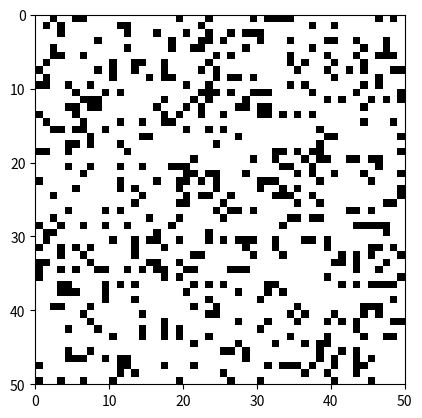
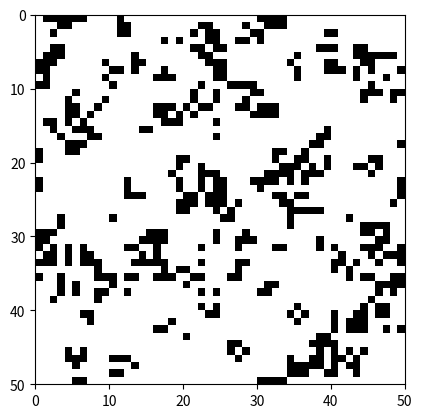
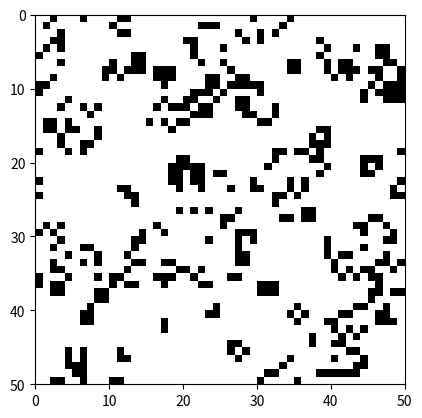
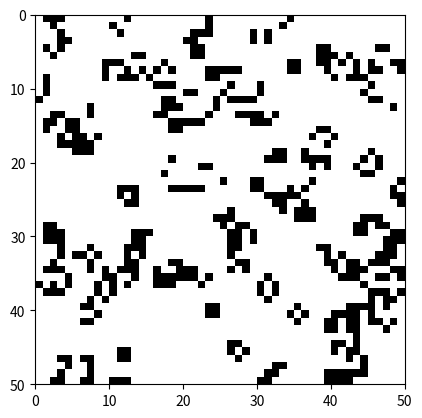
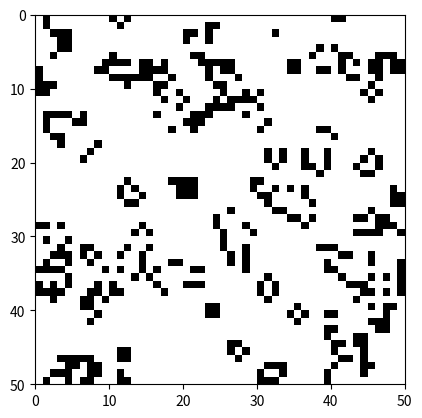
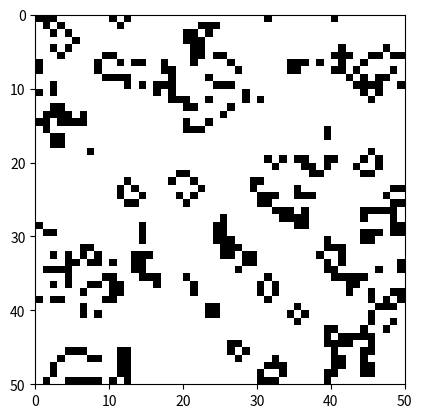
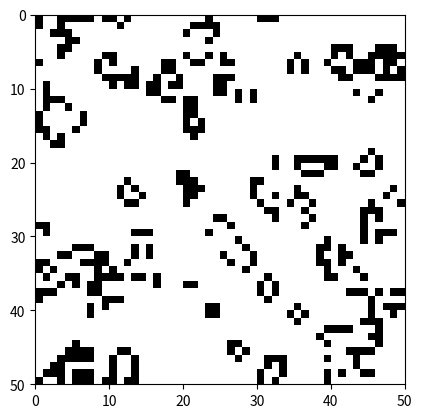
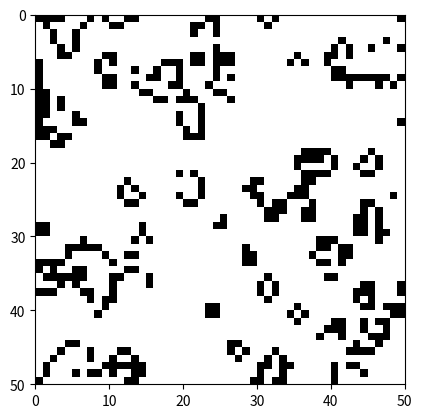
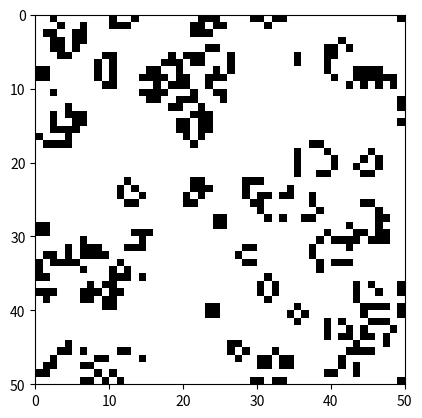
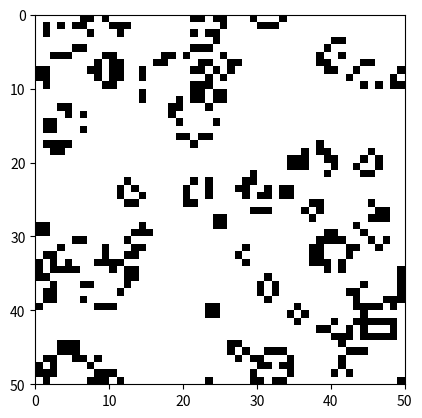
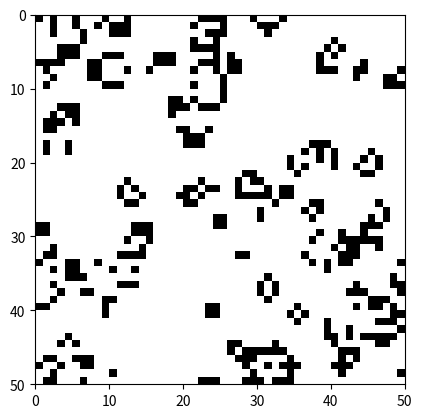
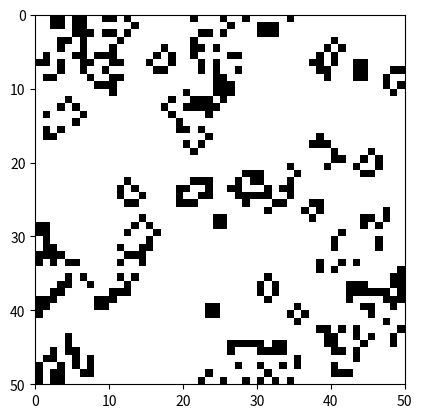
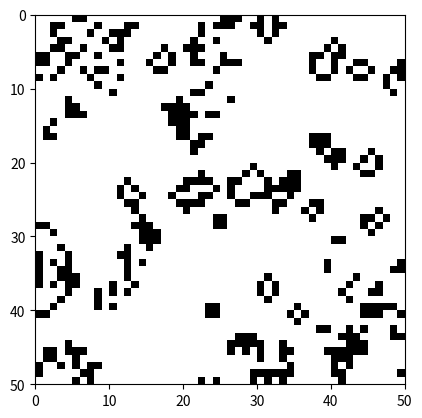
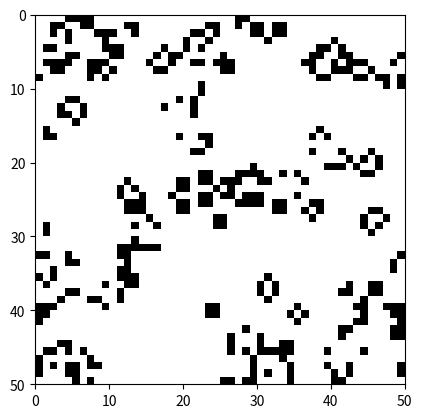
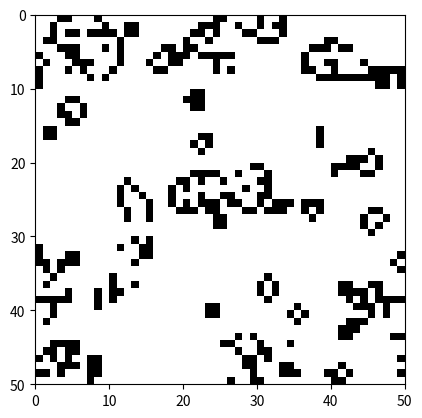
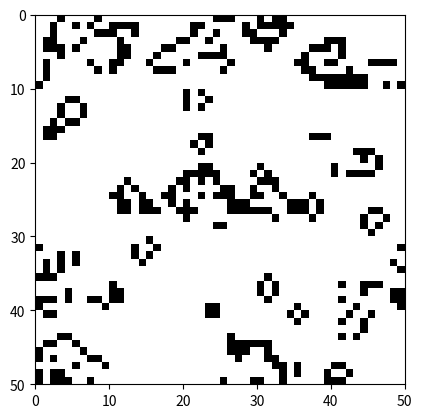

Python code for these plots, in order:
import numpy as np
import matplotlib.pyplot as plt
import copy
from numpy.random import default_rng
import matplotlib.animation as ani
from time import time

class GameBoard:
    '''
    GameBoard class.
    Handles the creation, updating and animating of the game area.
    '''

    def __init__(self, size=[25, 25], board=None):

        # This list holds each iteration of the game
        # board to be animated later.
        self.history = []

        # If a board configuration is not given,
        # a random board is generated.
        if(board is not None):

            self.board = board

        else:

            self.board = self.make_random_board(size)

        # Saves a copy of the initial configuration of
        # the board.
        self.initial_board = copy.copy(self.board)

    def shift_positions(self, x, y):
        '''
        Shifts given x and y values such that they are inside the game area.
        Used for periodic boundary conditions.

        Args:
            x (int): x coordinate of a point
            y (int): y coordinate of a point

        Returns:
            int, int: shifted x and y coordinates.
        '''

        # Gets the dimensions of the board.
        x_len = self.get_size()[0]
        y_len = self.get_size()[1]

        # Shifting the values.
        while(x < 0):
            x += x_len

        while(x >= x_len):
            x -= x_len

        while(y < 0):
            y += y_len

        while(y >= y_len):
            y -= y_len

        return x, y

    def make_random_board(self, size):
        '''
        Generates a random board configuration.

        Args:
            size: dimensions of the board

        Returns:
            np.array: randomized board configuration
        '''

        # Initializing an array of zeros that matches
        # the dimensions.
        board = np.zeros((size[0], size[1]))

        # Rng initialization.
        rng = default_rng()

        # This variables determines the chance that
        # a cell is alive on the board.
        spawn_chance = 0.2

        # Loops over each cell.
        for row in range(len(board)):
            for col in range(len(board[0])):

                # Generates a random number and makes cells
                # alive if it is less than the spawn chance.
                rand = rng.random()
                if(rand <= spawn_chance):
                    board[row, col] = 1

        return board

    def get_board(self):
        '''
        Returns:
            np.array: current board configuration
        '''

        return self.board

    def get_size(self):
        '''
        Returns:
           list: dimensions of the board in format [x, y]
        '''

        return [len(self.board[0]), len(self.board)]

    def get_initial_board(self):
        '''
        Returns:
            np.array: initial configuration of the board
        '''

        return self.initial_board

    def get_neighbors(self, x, y):
        '''
        Gets the number of alive neighbors for a give x, y
        coordinate on the board.
        Checks the Moore neighborhood, that is, the 8 cells
        surrounding a cell.

        Args:
            x (int): x coordinate of cell
            y (int): y coordinate of cell

        Returns:
            int: number of alive neighbors (x, y) cell has
        '''

        n_neighbors = 0

        # Loops over the Moore neighborhood of the cell.
        # Also checks the cell itself but this is handled
        # later.
        for i in [x-1, x, x+1]:
            for j in [y-1, y, y+1]:

                # Shifts the positions such that periodic
                # boundary conditions apply.
                new_i, new_j = self.shift_positions(i, j)

                # Adds one the neighbor count if alive
                # cell is found.
                if(self.board[new_j, new_i] == 1):

                    n_neighbors += 1

        # Subtracts one from neighbor count if the cell
        # itself is alive.
        if(self.board[y, x] == 1):
            n_neighbors -= 1

        return n_neighbors

    def update_cell(self, x, y):
        '''
        Updates a single cell's status. Does not
        do it in-place but returns the result.
        The updating rules are as follows:

            1. If a alive cell has less than 2 or
               more than 3 alive neighbors, it will die.

            2. If a dead cell has exactly 3 alive neighbors,
               it will become alive.

            3. In all other cases, the status of a cell
               remains unchanged.

        Args:
            x (int): x coordinate of cell
            y (int): y coordinate of cell

        Returns:
            int: updates cell status i.e. 0 or 1.
        '''

        # Gets the number of alive neighbors the cell has.
        n_neighbors = self.get_neighbors(x, y)

        # Checks the status and neighbor conditions and
        # returns the appropriate status, according
        # to the rules above.
        if(self.board[y, x] == 0):

            if(n_neighbors == 3):

                return 1

        else:

            if(n_neighbors < 2 or n_neighbors > 3):

                return 0

        return self.board[y, x]

    def tick(self):
        '''
        Function to advance the game board by one timestep.
        One timestep consists of checking the rules for each
        cell first, and then updating them all at once.
        In practice, this is done with a temp board.
        Advancing the board is done in-place.
        '''

        # Appends a copy of the board configuration to the
        # history list.
        self.history.append(copy.copy(self.board))

        # Creates a temp board for which chances are
        # first made.
        temp_board = copy.copy(self.board)

        # Loops over the cells.
        for y in range(len(self.board)):
            for x in range(len(self.board[0])):

                # Gets the updated status of each cell
                # and makes change to temp board.
                temp_board[y, x] = self.update_cell(x, y)

        # Applies all the changes made to the actual game board.
        self.board = temp_board

        # Finally, deletes temp_board to free up some memory.
        # Probably a pretty insignificant step.
        del temp_board

    def get_animation(self):
        '''
        Returns:
            list: list of all iterations of the board
        '''

        return self.history

    def draw(self, frame):
        '''
        Draw function that is used by animation function.

        Args:
            frame (int): index of frame in history list to be drawn
        '''

        # Clears the plot.
        plt.clf()

        # Initialized the axis and sets aspect ratio
        # such that x and y have the same scaling.
        ax = plt.axes()
        ax.set_aspect('equal')

        # Inverts the y axis so the board appears the same
        # orientation as the board textfiles.
        plt.gca().invert_yaxis()

        # Plots a colormesh. Alive cells appear as black and dead ones white.
        plt.pcolormesh(self.history[frame], cmap='Greys', vmin=0, vmax=1)

    def animate(self):
        '''
        Animates the board configuration history using draw function.
        Also saves the animation to a .gif file.
        '''

        # Number of frames is the length of history list.
        n_frames = len(self.history)

        # This variable essentially controls the speed of
        # the animation. It is the waiting interval
        # between frames, so a higher value means a slower
        # animation.
        interval = 400

        # Creates the figure on which to draw.
        fig = plt.figure()
        
        # Calls the matplotlib FuncAnimation function.
        # Animation must be stored in a variable even if it is
        # never used for the animation to play correctly.
        # The variable is destroyed when animation window is
        # closed.
        animation = ani.FuncAnimation(fig, self.draw, n_frames,
                                      interval=interval)

        # Saves the animation as a .gif file. Requires
        # some video transcoder such as ffmpeg or Pillow.
        animation.save("animation.gif")

        plt.show()


def read_board(filename):
    '''
    Reads board from a file. A board file be a .txt file
    in a format of 0's and 1's separated by one whitespace
    or a line change for the next row of cells. 0's represent
    a dead cell and 1's represent a alive cell.
    Example of what a file should look like:

    0 1 0 0 0 0 1
    1 0 0 0 0 1 0
    0 0 0 0 0 0 0
    1 1 0 0 0 0 0

    Args:
        filename (str): name of file to read

    Returns:
        np.array: a board array
    '''

    # Opens file for reading.
    _file = open(filename, 'r')

    # Reads line by line and appends lines to list.
    lines = _file.readlines()

    # Initializing board array.
    board = []

    # Iterates through the lines list.
    for line in lines:
        # Splits a line at whitespace.
        split = line.split()

        # Converts each 0 and 1 to an integer
        # and creates a list.
        split = [int(x) for x in split]

        # Appends list of 0's and 1's
        # to board list.
        board.append(split)

    # Closes file and returns
    # np.array.
    _file.close()
    return np.array(board)


def save_board(board, filename):
    '''
    Saves board array to a file. Output file format
    matches that of input to read_board.

    Args:
        board (np.array): board array to save
        filename (str): name of output file
    '''

    # Opens file for writing/overwriting.
    _file = open(filename, 'w')

    # Initialize string to be written to file.
    board_txt = ""

    # Loops through the board.
    for y in range(len(board)):
        for x in range(len(board[0])):

            # Appends the cell status and a space
            # to the string.
            board_txt = board_txt + str(int(board[y, x])) + " "

        # Adds a newline when end of a row is reached.
        board_txt = board_txt + "\n"

    # Writes string to file and closes file.
    _file.write(board_txt)
    _file.close()


def print_progress(step, total):
    '''
    Prints a progress bar. Stolen from our example programs.

    Args:
        step (int): current step/progress of the program
        total (int): total steps the program will run for
    '''

    # Creating the string to print, total length of the bar
    # and number of spots to fill on bar variables.
    message = "Simulating... ["
    total_bar_length = 60
    percentage = int(step / total * 100)
    bar_fill = int(step / total * total_bar_length)

    # Iterating over the bar length, if spot needs to be filled,
    # appends | to the string, whitespace is appended for rest.
    for i in range(total_bar_length):
        if i < bar_fill:
            message += "|"
        else:
            message += " "

    # Appends closing bracked and the percentage value.
    message += "] " + str(percentage) + " %"

    # If bar is not full, end the line in a carriage
    # return so it prints on the same line every time.
    if step < total:
        print(message, end='\r')
    else:
        print(message)


def main(n_steps, size=[100, 100], filename=None):
    '''
    Main function of the program. Creates the GameBoard object, runs
    the simulation and saves the initial configuration of the board.

    Args:
        n_steps (int): number of timesteps to simulate
        size (list): size of the board in format 
                     [horizontal length, vertical length] (optional)
        filename (str): name of a file to load (optional)
    '''

    # Start time of simulation.
    start_time = time()

    # Initialized the GameBoard object with or without
    # a board configuration, depending on input.
    if(filename is not None):
        board = read_board(filename)
        gameBoard = GameBoard(size, board)
    else:
        gameBoard = GameBoard(size)

    # Advances the board by given timesteps and
    # prints and updates the progress bar.
    for i in range(n_steps+1):
        gameBoard.tick()
        print_progress(i, n_steps+1)

    # Prints full progress bar.
    print_progress(n_steps, n_steps)

    # Gets and saves the initial configuration of the
    # board.
    # Note that the file is overwritten every time, unless
    # a new name is specified.
    initial_board = gameBoard.get_initial_board()
    save_board(initial_board, 'initial-board.txt')

    # End time of simulation. Prints time taken.
    # This does not take into account the time to
    # save the .gif file, which is surprisingly slow.
    end_time = time()
    print("Took: " + str(round(end_time - start_time, 1)) + " s.")

    # Animates the board. This also saves the animation as
    # a .gif file.
    # Note that this file is also overwritten each time.
    gameBoard.animate()

# Main guard.
if(__name__ == "__main__"):

    #main(100, filename='glider.txt')
    #main(100, filename='glider-gun.txt')
    #main(20, filename='pulsar.txt')
    main(100, size=[50, 50])
